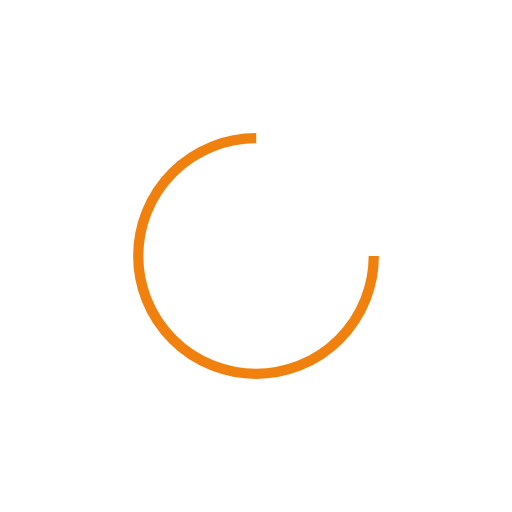
t = 0.00 s
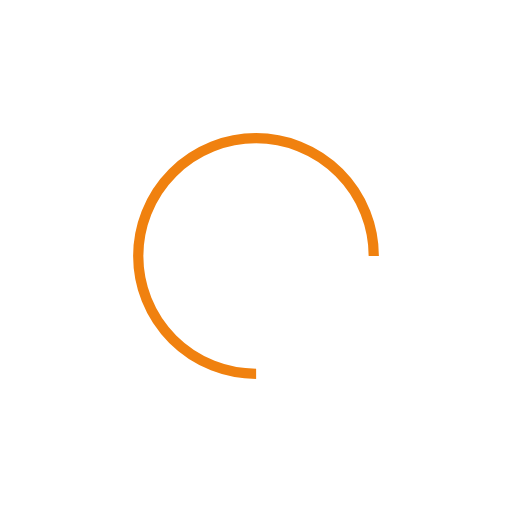
t = 0.30 s
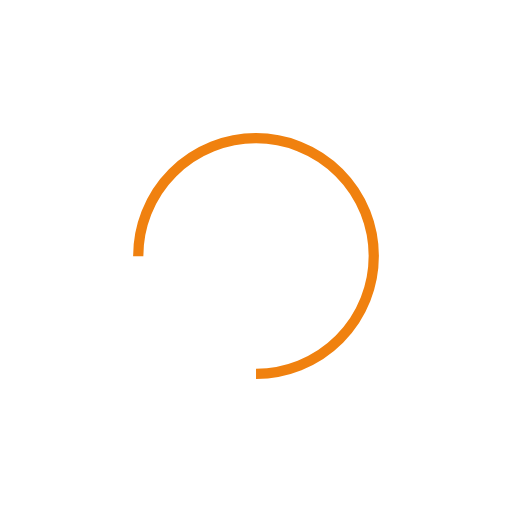
t = 0.60 s
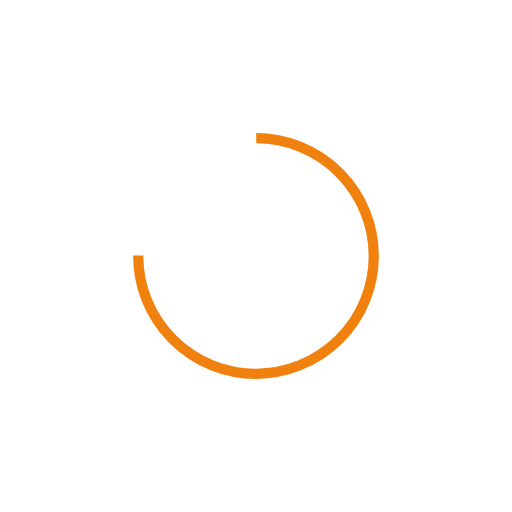
t = 0.90 s

The animated SVG that drew these frames (rendered in a browser with its animation timeline set to each time). Animation: 1 SMIL element (animateTransform=1); one cycle of 1.21 s, repeats indefinitely.

<?xml version="1.0" encoding="utf-8"?>
<svg xmlns="http://www.w3.org/2000/svg" xmlns:xlink="http://www.w3.org/1999/xlink" style="margin: auto; background: none; display: block; shape-rendering: auto; animation-play-state: running; animation-delay: 0s;" width="237px" height="237px" viewBox="0 0 100 100" preserveAspectRatio="xMidYMid">
<circle cx="50" cy="50" fill="none" stroke="#f0810f" stroke-width="2" r="23" stroke-dasharray="108.38494654884786 38.12831551628262" style="animation-play-state: running; animation-delay: 0s;">
  <animateTransform attributeName="transform" type="rotate" repeatCount="indefinite" dur="1.2048192771084336s" values="0 50 50;360 50 50" keyTimes="0;1" style="animation-play-state: running; animation-delay: 0s;"></animateTransform>
</circle>
<!-- [ldio] generated by https://loading.io/ --></svg>
